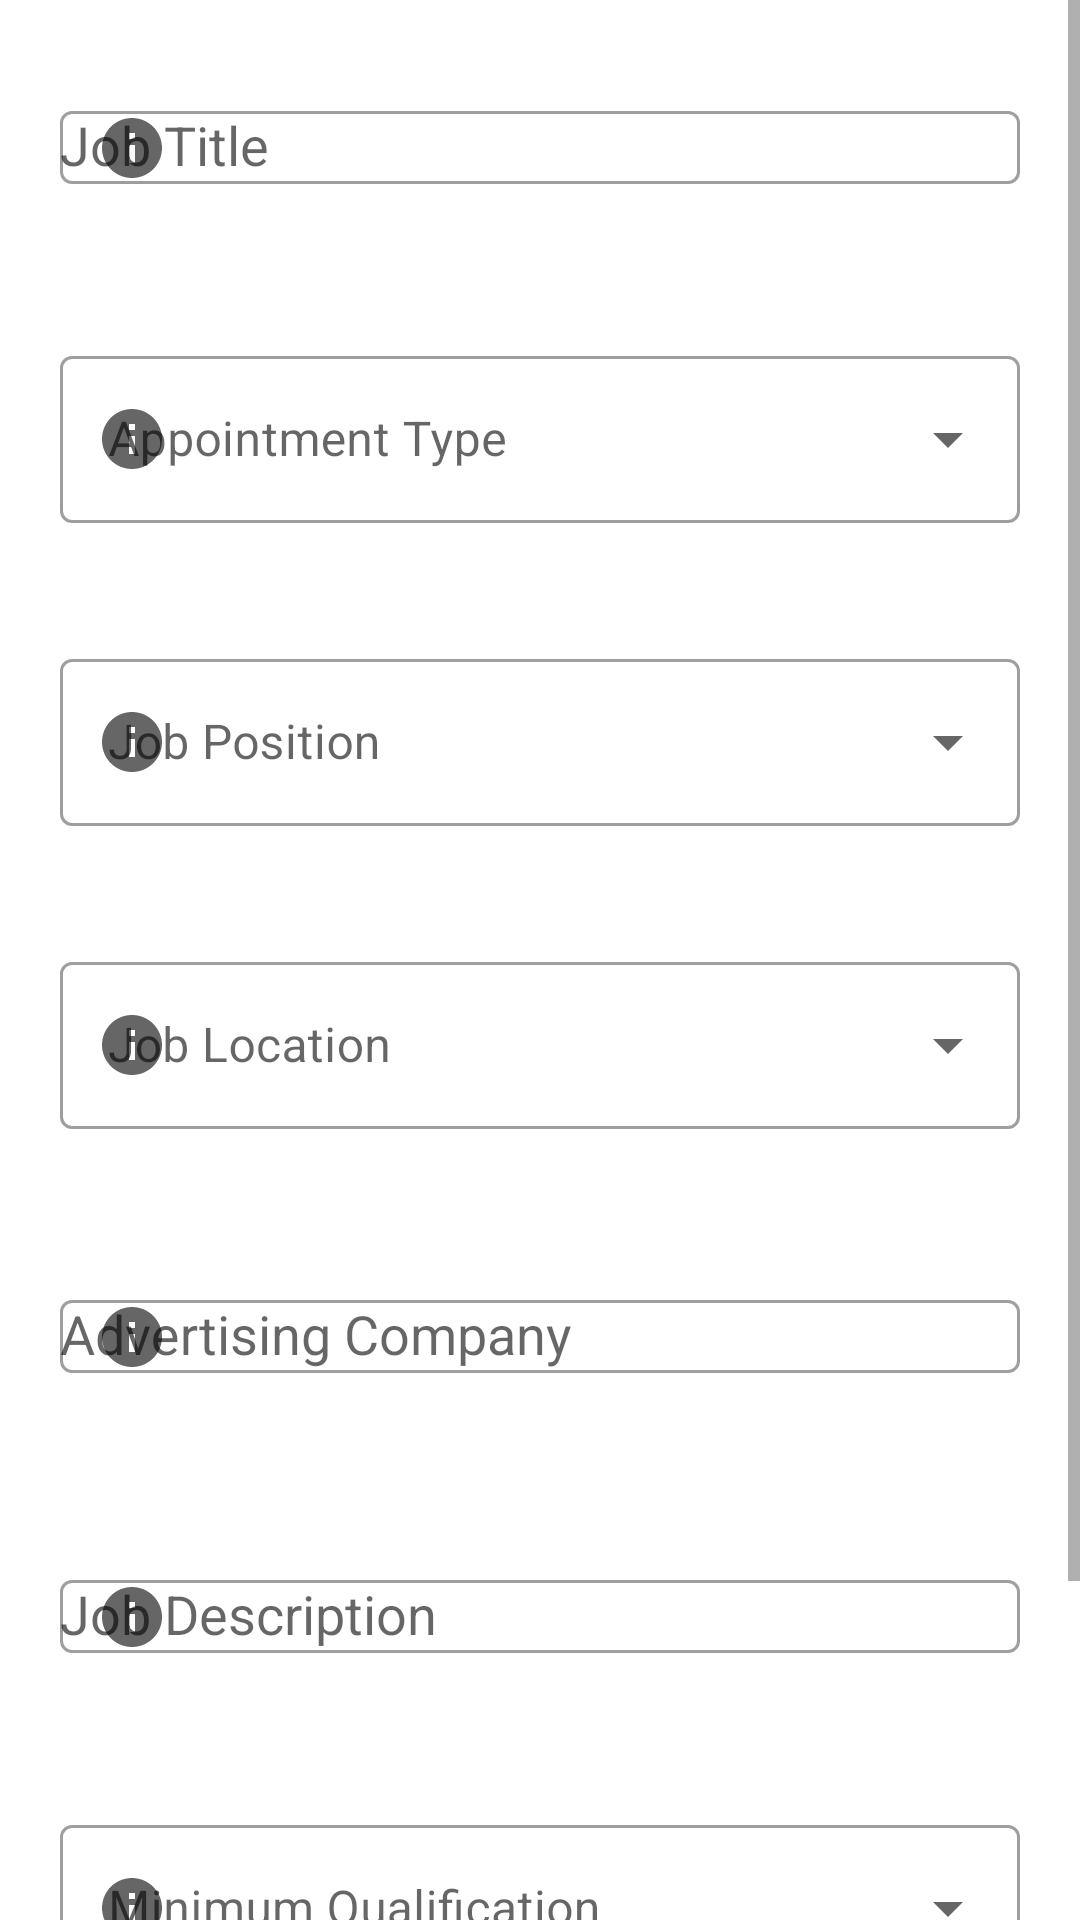

Write the Android layout XML for this screen, with the resource values it uses.
<!-- AndroidManifest.xml: application theme AppTheme -->
<!-- res/layout/advert_details.xml -->
<?xml version="1.0" encoding="utf-8"?>
<ScrollView xmlns:android="http://schemas.android.com/apk/res/android"
    android:layout_width="match_parent"
    android:layout_height="match_parent"
    xmlns:app="http://schemas.android.com/apk/res-auto"
    android:id="@+id/advert_details"
    android:orientation="vertical">

    <LinearLayout
        android:layout_width="match_parent"
        android:layout_height="0dp"
        android:orientation="vertical">

        <com.google.android.material.textfield.TextInputLayout
            android:layout_width="match_parent"
            android:layout_height="wrap_content"
            android:id="@+id/lytJobTitle"
            android:layout_marginStart="25dp"
            android:layout_marginTop="5dp"
            android:layout_marginEnd="25dp"
            android:layout_marginBottom="5dp"
            style="@style/Widget.MaterialComponents.TextInputLayout.OutlinedBox"
            android:layout_margin="20dp"
            android:hint="@string/layout_hint_job_title"
            app:startIconDrawable="@drawable/info_circle"
            app:placeholderText="@string/layout_job_title_placeholder"
            app:startIconContentDescription="@string/title_icon_description">

            <androidx.appcompat.widget.AppCompatAutoCompleteTextView
                android:id="@+id/edtjobtitle"
                android:layout_width="match_parent"
                android:layout_height="wrap_content"
                android:inputType="textEmailAddress" />

        </com.google.android.material.textfield.TextInputLayout>

        <com.google.android.material.textfield.TextInputLayout
            android:layout_width="match_parent"
            android:layout_height="wrap_content"
            android:id="@+id/lytAppType"
            android:layout_marginStart="25dp"
            android:layout_marginTop="5dp"
            android:layout_marginEnd="25dp"
            android:layout_marginBottom="5dp"
            style="@style/Widget.MaterialComponents.TextInputLayout.OutlinedBox.ExposedDropdownMenu"
            android:layout_margin="20dp"
            android:hint="@string/layout_hint_appointment_type"
            app:startIconDrawable="@drawable/info_circle"
            app:placeholderText="@string/layout_appointment_type_placeholder"
            app:startIconContentDescription="@string/app_type_icon_description">

            <androidx.appcompat.widget.AppCompatAutoCompleteTextView
                android:id="@+id/edtAppType"
                android:layout_width="match_parent"
                android:layout_height="wrap_content"
                android:inputType="textLongMessage"/>

        </com.google.android.material.textfield.TextInputLayout>

        <com.google.android.material.textfield.TextInputLayout
            android:layout_width="match_parent"
            android:layout_height="wrap_content"
            android:id="@+id/lytJobPosition"
            android:layout_marginStart="25dp"
            android:layout_marginTop="5dp"
            android:layout_marginEnd="25dp"
            android:layout_marginBottom="5dp"
            style="@style/Widget.MaterialComponents.TextInputLayout.OutlinedBox.ExposedDropdownMenu"
            android:layout_margin="20dp"
            android:hint="@string/layout_hint_job_position"
            app:startIconDrawable="@drawable/info_circle"
            app:placeholderText="@string/layout_job_position_placeholder"
            app:startIconContentDescription="@string/layout_job_position_placeholder">

            <androidx.appcompat.widget.AppCompatAutoCompleteTextView
                android:id="@+id/edtJobPosition"
                android:layout_width="match_parent"
                android:layout_height="wrap_content"
                android:inputType="textPersonName"/>

        </com.google.android.material.textfield.TextInputLayout>

        <com.google.android.material.textfield.TextInputLayout
            android:layout_width="match_parent"
            android:layout_height="wrap_content"
            android:id="@+id/lytJobLocation"
            android:layout_marginStart="25dp"
            android:layout_marginTop="5dp"
            android:layout_marginEnd="25dp"
            android:layout_marginBottom="5dp"
            style="@style/Widget.MaterialComponents.TextInputLayout.OutlinedBox.ExposedDropdownMenu"
            android:layout_margin="20dp"
            android:hint="@string/layout_hint_job_location"
            app:startIconDrawable="@drawable/info_circle"
            app:placeholderText="@string/layout_job_location_placeholder"
            app:startIconContentDescription="@string/layout_job_location_placeholder">

            <androidx.appcompat.widget.AppCompatAutoCompleteTextView
                android:id="@+id/edtJobLocation"
                android:layout_width="match_parent"
                android:layout_height="wrap_content"
                android:inputType="textPersonName"/>

        </com.google.android.material.textfield.TextInputLayout>

        <com.google.android.material.textfield.TextInputLayout
            android:layout_width="match_parent"
            android:layout_height="wrap_content"
            android:id="@+id/lytAddCompany"
            android:layout_marginStart="25dp"
            android:layout_marginTop="5dp"
            android:layout_marginEnd="25dp"
            android:layout_marginBottom="5dp"
            style="@style/Widget.MaterialComponents.TextInputLayout.OutlinedBox"
            android:layout_margin="20dp"
            android:hint="@string/layout_hint_advertising_company"
            app:startIconDrawable="@drawable/info_circle"
            app:placeholderText="@string/layout_ad_company_placeholder"
            app:startIconContentDescription="@string/add_company_icon_description">

            <androidx.appcompat.widget.AppCompatAutoCompleteTextView
                android:id="@+id/edtAdCompany"
                android:layout_width="match_parent"
                android:layout_height="wrap_content"
                android:inputType="textPersonName"/>

        </com.google.android.material.textfield.TextInputLayout>

        <com.google.android.material.textfield.TextInputLayout
            android:layout_width="match_parent"
            android:layout_height="wrap_content"
            android:id="@+id/lytJobDesc"
            android:layout_marginStart="25dp"
            android:layout_marginTop="5dp"
            android:layout_marginEnd="25dp"
            android:layout_marginBottom="5dp"
            style="@style/Widget.MaterialComponents.TextInputLayout.OutlinedBox"
            android:layout_margin="20dp"
            android:hint="@string/layout_hint_job_description"
            app:startIconDrawable="@drawable/info_circle"
            app:placeholderText="@string/layout_job_description_placeholder"
            app:startIconContentDescription="@string/job_description_icon_description">

            <androidx.appcompat.widget.AppCompatAutoCompleteTextView
                android:id="@+id/edtJobDesc"
                android:layout_width="match_parent"
                android:layout_height="wrap_content"
                android:inputType="textPersonName"/>

        </com.google.android.material.textfield.TextInputLayout>

        <com.google.android.material.textfield.TextInputLayout
            android:layout_width="match_parent"
            android:layout_height="wrap_content"
            android:id="@+id/lytMinQualification"
            android:layout_marginStart="25dp"
            android:layout_marginTop="5dp"
            android:layout_marginEnd="25dp"
            android:layout_marginBottom="5dp"
            style="@style/Widget.MaterialComponents.TextInputLayout.OutlinedBox.ExposedDropdownMenu"
            android:layout_margin="20dp"
            android:hint="@string/layout_hint_min_qualification"
            app:startIconDrawable="@drawable/info_circle"
            app:placeholderText="@string/layout_min_qualification_placeholder"
            app:startIconContentDescription="@string/min_qualification_icon_description">

            <androidx.appcompat.widget.AppCompatAutoCompleteTextView
                android:id="@+id/edtMinQualification"
                android:layout_width="match_parent"
                android:layout_height="wrap_content" />

        </com.google.android.material.textfield.TextInputLayout>

        <com.google.android.material.textfield.TextInputLayout
            android:layout_width="match_parent"
            android:layout_height="wrap_content"
            android:id="@+id/lytGrossSalary"
            android:layout_marginStart="25dp"
            android:layout_marginTop="5dp"
            android:layout_marginEnd="25dp"
            android:layout_marginBottom="5dp"
            style="@style/Widget.MaterialComponents.TextInputLayout.OutlinedBox"
            android:layout_margin="20dp"
            android:hint="@string/layout_hint_gross_salary"
            app:startIconDrawable="@drawable/info_circle"
            app:placeholderText="@string/layout_gross_salary_placeholder"
            app:startIconContentDescription="@string/gross_salary_icon_description">

            <androidx.appcompat.widget.AppCompatAutoCompleteTextView
                android:id="@+id/edtGrossSalary"
                android:layout_width="match_parent"
                android:layout_height="wrap_content"
                android:inputType="numberDecimal" />

        </com.google.android.material.textfield.TextInputLayout>
    </LinearLayout>

</ScrollView>
<!-- resources referenced by this layout -->
<resources>
  <!-- drawable info_circle (drawable) -->
  <vector xmlns:android="http://schemas.android.com/apk/res/android"
          android:width="24dp"
          android:height="24dp"
          android:viewportWidth="24.0"
          android:viewportHeight="24.0"
      android:tint="?attr/colorControlNormal">>
      <path
          android:fillColor="#FFFFFF"
          android:pathData="M12,2C6.48,2 2,6.48 2,12s4.48,10 10,10 10,-4.48 10,-10S17.52,2 12,2zM13,17h-2v-6h2v6zM13,9h-2L11,7h2v2z"/>
  </vector>
  <string name="add_company_icon_description">Advertising Company Icon</string>
  <string name="app_type_icon_description">App icon</string>
  <string name="gross_salary_icon_description">Gross Salary icon</string>
  <string name="job_description_icon_description">Job Description Icon</string>
  <string name="layout_ad_company_placeholder">Advertising Company</string>
  <string name="layout_appointment_type_placeholder">Appointment Type</string>
  <string name="layout_gross_salary_placeholder">Monthly Gross Salary</string>
  <string name="layout_hint_advertising_company">Advertising Company</string>
  <string name="layout_hint_appointment_type">Appointment Type</string>
  <string name="layout_hint_gross_salary">Monthly Gross Salary</string>
  <string name="layout_hint_job_description">Job Description</string>
  <string name="layout_hint_job_location">Job Location</string>
  <string name="layout_hint_job_position">Job Position</string>
  <string name="layout_hint_job_title">Job Title</string>
  <string name="layout_hint_min_qualification">Minimum Qualification</string>
  <string name="layout_job_description_placeholder">Job Description</string>
  <string name="layout_job_location_placeholder">Job Location</string>
  <string name="layout_job_position_placeholder">Job Position</string>
  <string name="layout_job_title_placeholder">Job Title</string>
  <string name="layout_min_qualification_placeholder">Minimum Qualification</string>
  <string name="min_qualification_icon_description">Min Qualification Icon</string>
  <string name="title_icon_description">Title icon</string>
  <style name="AppTheme" parent="Theme.MaterialComponents.Light">
          
          <item name="colorPrimary">@color/colorPurple</item>
          <item name="colorPrimaryDark">@color/colorPrimaryDark</item>
          <item name="colorAccent">@color/colorAccent</item>
      </style>
  <color name="colorPurple">#aa00ff</color>
  <color name="colorPrimaryDark">#3700B3</color>
  <color name="colorAccent">#03DAC5</color>
</resources>
